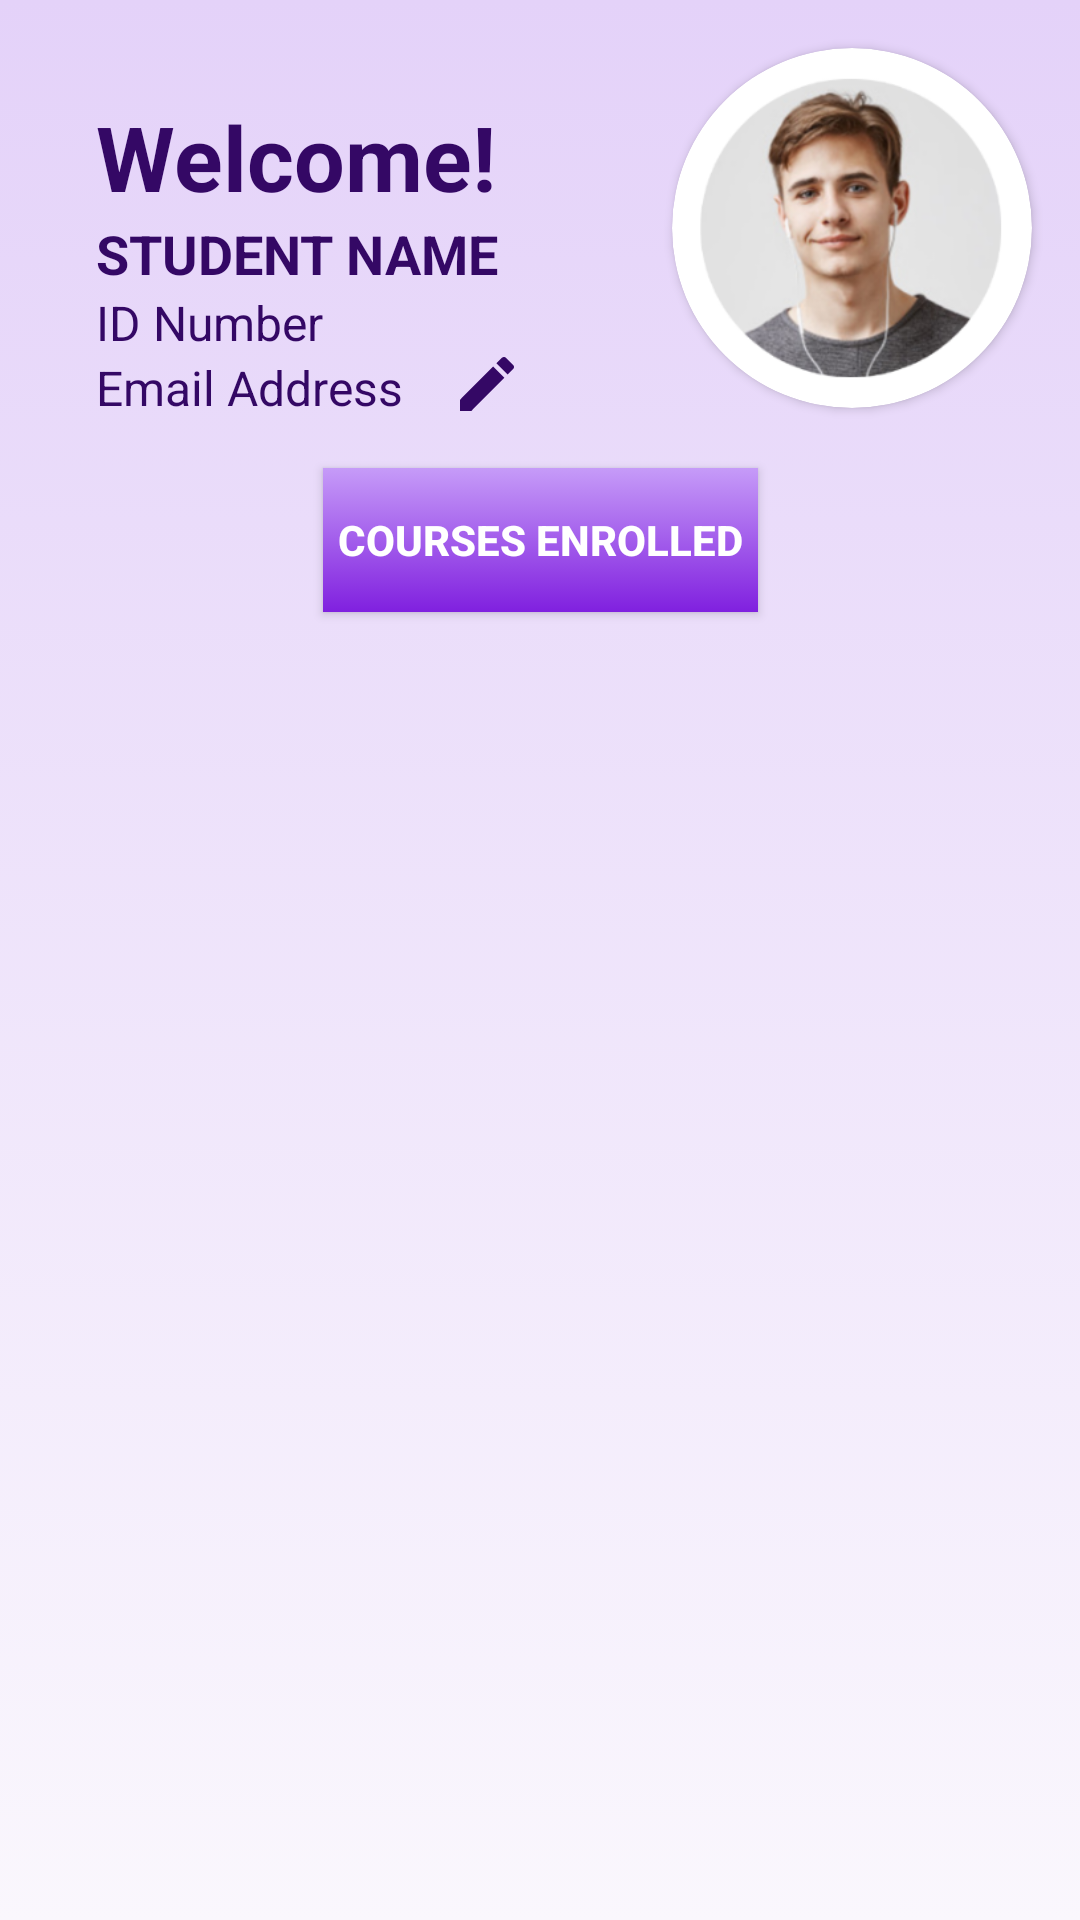

Write the Android layout XML for this screen, with the resource values it uses.
<!-- AndroidManifest.xml: application theme Theme.FirebaseDemoApp -->
<!-- res/layout/activity_student_dashboard.xml -->
<?xml version="1.0" encoding="utf-8"?>
<androidx.constraintlayout.widget.ConstraintLayout xmlns:android="http://schemas.android.com/apk/res/android"
    xmlns:app="http://schemas.android.com/apk/res-auto"
    xmlns:tools="http://schemas.android.com/tools"
    android:layout_width="match_parent"
    android:layout_height="match_parent"
    android:background="@drawable/background_1"
    tools:context=".activities.StudentDashboardActivity">

    <androidx.cardview.widget.CardView
        android:id="@+id/cardView2"
        android:layout_width="120dp"
        android:layout_height="120dp"
        android:layout_marginTop="16dp"
        android:layout_marginEnd="16dp"
        app:cardCornerRadius="360dp"
        app:layout_constraintEnd_toEndOf="parent"
        app:layout_constraintHorizontal_bias="1.0"
        app:layout_constraintStart_toStartOf="parent"
        app:layout_constraintTop_toTopOf="parent">

        <ImageView
            android:id="@+id/profile_pic"
            android:layout_width="110dp"
            android:layout_height="110dp"
            android:layout_gravity="center"
            app:srcCompat="@drawable/profile" />


    </androidx.cardview.widget.CardView>

    <TextView
        android:id="@+id/textView3"
        android:layout_width="wrap_content"
        android:layout_height="wrap_content"
        android:layout_marginStart="32dp"
        android:layout_marginTop="32dp"
        android:text="Welcome!"
        android:textColor="#340865"
        android:textSize="30sp"
        android:textStyle="bold"
        app:layout_constraintEnd_toStartOf="@+id/cardView2"
        app:layout_constraintHorizontal_bias="0.0"
        app:layout_constraintStart_toStartOf="parent"
        app:layout_constraintTop_toTopOf="parent" />

    <ImageView
        android:id="@+id/student_edit_profile"
        android:layout_width="wrap_content"
        android:layout_height="wrap_content"
        android:layout_marginStart="16dp"
        app:layout_constraintBottom_toBottomOf="@+id/tv_email"
        app:layout_constraintEnd_toStartOf="@+id/cardView2"
        app:layout_constraintHorizontal_bias="0.0"
        app:layout_constraintStart_toEndOf="@+id/tv_email"
        app:srcCompat="@drawable/ic_edit" />

    <TextView
        android:id="@+id/tv_name"
        android:layout_width="wrap_content"
        android:layout_height="wrap_content"
        android:layout_marginEnd="16dp"
        android:text="STUDENT NAME"
        android:textColor="#340865"
        android:textSize="18sp"
        android:textStyle="bold"
        app:layout_constraintEnd_toStartOf="@+id/cardView2"
        app:layout_constraintHorizontal_bias="0.0"
        app:layout_constraintStart_toStartOf="@+id/textView3"
        app:layout_constraintTop_toBottomOf="@+id/textView3" />

    <TextView
        android:id="@+id/student_id"
        android:layout_width="wrap_content"
        android:layout_height="wrap_content"
        android:text="ID Number"
        android:textColor="#340865"
        android:textSize="16sp"
        app:layout_constraintEnd_toStartOf="@+id/cardView2"
        app:layout_constraintHorizontal_bias="0.0"
        app:layout_constraintStart_toStartOf="@+id/tv_name"
        app:layout_constraintTop_toBottomOf="@+id/tv_name" />

    <TextView
        android:id="@+id/tv_email"
        android:layout_width="wrap_content"
        android:layout_height="wrap_content"
        android:text="Email Address"
        android:textColor="#340865"
        android:textSize="16sp"
        app:layout_constraintEnd_toStartOf="@+id/cardView2"
        app:layout_constraintHorizontal_bias="0.0"
        app:layout_constraintStart_toStartOf="@+id/tv_name"
        app:layout_constraintTop_toBottomOf="@+id/student_id" />

    <androidx.appcompat.widget.AppCompatButton
        android:id="@+id/button3"
        android:layout_width="wrap_content"
        android:layout_height="wrap_content"
        android:layout_marginTop="16dp"
        android:background="@drawable/lavender_gradient"
        android:paddingStart="5dp"
        android:paddingEnd="5dp"
        android:text="COURSES ENROLLED"
        android:textColor="#fff"
        android:textStyle="bold"
        app:layout_constraintEnd_toEndOf="parent"
        app:layout_constraintHorizontal_bias="0.5"
        app:layout_constraintStart_toStartOf="parent"
        app:layout_constraintTop_toBottomOf="@+id/tv_email" />


    <androidx.recyclerview.widget.RecyclerView
        android:id="@+id/course_recyclerview"
        android:layout_width="match_parent"
        android:layout_height="0dp"
        android:layout_marginTop="16dp"
        android:padding="5dp"
        tools:listitem="@layout/course_list_item"
        app:layout_constraintEnd_toEndOf="parent"
        app:layout_constraintHorizontal_bias="0.5"
        app:layout_constraintStart_toStartOf="parent"
        app:layout_constraintTop_toBottomOf="@+id/button3" />

    <TextView
        android:layout_width="wrap_content"
        android:layout_height="wrap_content"
        android:id="@+id/tvLoadingData"
        android:text="Loading Data......"
        android:textSize="28sp"
        android:textColor="@color/black"
        android:textStyle="bold"
        android:visibility="gone"
        app:layout_constraintBottom_toBottomOf="parent"
        app:layout_constraintEnd_toEndOf="parent"
        app:layout_constraintStart_toStartOf="parent"
        app:layout_constraintTop_toTopOf="@id/course_recyclerview"/>

    <ImageView
        android:id="@+id/student_dashboard_aboutimg"
        android:layout_width="wrap_content"
        android:layout_height="wrap_content"
        app:layout_constraintBottom_toBottomOf="@+id/button3"
        app:layout_constraintEnd_toEndOf="@+id/cardView2"
        app:layout_constraintHorizontal_bias="1.0"
        app:layout_constraintStart_toEndOf="@+id/button3"
        app:layout_constraintTop_toTopOf="@+id/button3"
        app:srcCompat="@drawable/ic_about" />

</androidx.constraintlayout.widget.ConstraintLayout>
<!-- res/layout/course_list_item.xml (included above) -->
<?xml version="1.0" encoding="utf-8"?>
<androidx.cardview.widget.CardView
    xmlns:android="http://schemas.android.com/apk/res/android"
    android:layout_width="match_parent"
    android:layout_height="130dp"
    xmlns:app="http://schemas.android.com/apk/res-auto"
    app:cardElevation="8dp"
    app:cardCornerRadius="8dp"
    android:layout_margin="8dp"
    >

    <LinearLayout
        android:layout_width="match_parent"
        android:layout_height="wrap_content"
        android:orientation="vertical"
        android:padding="5dp"
        android:background="@drawable/lavender_gradient">

        <LinearLayout
            android:layout_width="match_parent"
            android:layout_height="wrap_content"
            android:layout_gravity="center_vertical"
            android:orientation="horizontal"
            android:padding="5dp"
            android:layout_weight="1">

            <TextView
                android:layout_width="250dp"
                android:layout_height="70dp"
                android:text="Mathematics in the Modern World"
                android:id="@+id/course_title"
                android:textColor="@color/white"
                android:textSize="18sp"
                android:textStyle="bold"
                android:layout_marginEnd="8dp"/>

            <TextView
                android:layout_width="wrap_content"
                android:layout_height="wrap_content"
                android:text="BTLED-IA 2A"
                android:id="@+id/program"
                android:layout_weight="2"
                android:gravity="center"
                android:textColor="@color/white"
                android:textSize="18sp"
                android:textStyle="bold"/>

        </LinearLayout>
        <LinearLayout
            android:layout_width="match_parent"
            android:layout_height="wrap_content"
            android:orientation="horizontal"
            android:layout_weight="1"
            android:padding="5dp">

            <TextView
                android:layout_width="wrap_content"
                android:layout_height="wrap_content"
                android:text="MW"
                android:id="@+id/weekly_schedule"
                android:textColor="#F8F6FA"
                android:textSize="12sp"
                android:textStyle="bold"
                android:layout_marginEnd="8dp" />

            <TextView
                android:layout_width="wrap_content"
                android:layout_height="wrap_content"
                android:text="1:00-2:30 Pm"
                android:id="@+id/time_schedule"
                android:layout_marginEnd="5dp"
                android:layout_marginStart="5dp"
                android:textColor="#EEECF1"
                android:textSize="12sp"
                android:textStyle="bold"/>

            <TextView
                android:layout_width="wrap_content"
                android:layout_height="wrap_content"
                android:text="Room 101"
                android:layout_marginStart="5dp"
                android:layout_marginEnd="5dp"
                android:id="@+id/room_assignment"
                android:textColor="#E0DDE4"
                android:textSize="12sp"
                android:textStyle="bold"/>

        </LinearLayout>

        <TextView
            android:layout_width="200dp"
            android:layout_height="wrap_content"
            android:text="Instructor:FirstName LastName"
            android:layout_marginStart="5dp"
            android:id="@+id/instructor"
            android:textColor="#F2EFF4"
            android:textSize="12sp"
            android:layout_weight="1"
            android:textStyle="bold"/>


    </LinearLayout>

</androidx.cardview.widget.CardView>
<!-- resources referenced by this layout -->
<resources>
  <color name="black">#FF000000</color>
  <color name="white">#FFFFFFFF</color>
  <!-- drawable background_1 (drawable) -->
  <?xml version="1.0" encoding="utf-8"?>
  <selector xmlns:android="http://schemas.android.com/apk/res/android">
  <item>
      <shape android:shape="rectangle">
          <gradient android:startColor="#e4d2f9" android:endColor="#faf7fd" android:angle="270"/>
  
      </shape>
  </item>
  </selector>
  <!-- drawable ic_edit (drawable) -->
  <vector android:height="24dp" android:tint="#340865"
      android:viewportHeight="24" android:viewportWidth="24"
      android:width="24dp" xmlns:android="http://schemas.android.com/apk/res/android">
      <path android:fillColor="@android:color/white" android:pathData="M3,17.25V21h3.75L17.81,9.94l-3.75,-3.75L3,17.25zM20.71,7.04c0.39,-0.39 0.39,-1.02 0,-1.41l-2.34,-2.34c-0.39,-0.39 -1.02,-0.39 -1.41,0l-1.83,1.83 3.75,3.75 1.83,-1.83z"/>
  </vector>
  <!-- drawable lavender_gradient (drawable) -->
  <?xml version="1.0" encoding="utf-8"?>
  <selector xmlns:android="http://schemas.android.com/apk/res/android">
      <item>
          <shape android:shape="rectangle">
              <gradient android:startColor="#C69BF8" android:endColor="#8020DF" android:angle="270"/>
  
          </shape>
      </item>
  
  </selector>
  <!-- drawable profile: png bitmap (drawable-ldpi, 6636 bytes) -->
  <style name="Theme.FirebaseDemoApp" parent="Theme.MaterialComponents.DayNight.NoActionBar">
          
          <item name="colorPrimary">@color/purple_500</item>
          <item name="colorPrimaryVariant">@color/purple_700</item>
          <item name="colorOnPrimary">@color/white</item>
          
          <item name="colorSecondary">@color/teal_200</item>
          <item name="colorSecondaryVariant">@color/teal_700</item>
          <item name="colorOnSecondary">@color/black</item>
          
          <item name="android:statusBarColor">?attr/colorPrimaryVariant</item>
          
      </style>
  <color name="purple_500">#FF6200EE</color>
  <color name="purple_700">#FF3700B3</color>
  <color name="teal_200">#FF03DAC5</color>
  <color name="teal_700">#FF018786</color>
</resources>
